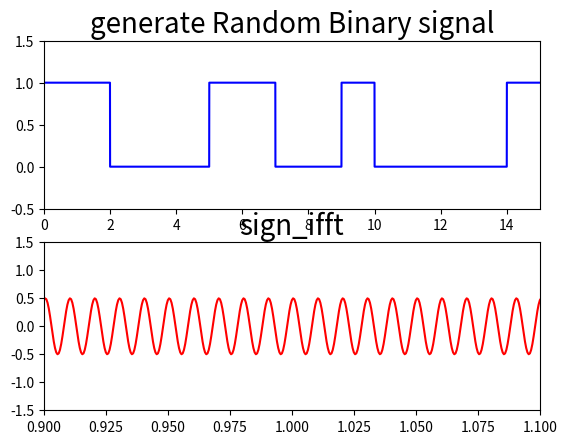

The script that saved this image:
import numpy as np
from math import pi
import matplotlib.pyplot as plt
import math
import scipy

# Number

size = 15
sampling_t = 0.0005  # шаг в 0.0005 секунду
sampling_freq = 1 / sampling_t  # частота дискретизации
n = int(size / sampling_t)
print(n)


w = []
w_freq = []
# w = np.arange(0, size, sampling_t)
for i0 in range(n):
    if i0 == 0:
        w.append(0)
    else:
        w.append(w[i0 - 1] + sampling_t)

for iw_freq in range(30000):
    if iw_freq == 0:
        w_freq.append(0)
    else:
        w_freq.append(w[iw_freq - 1] + sampling_freq / n)


length = 1500  # длина
c = 1500  # Скорость звука
h = 100  # Глубина 100м
l = 1  # Номер моды

k = []
q = []
fi = []  # фазовый набег

for i1 in range(len(w_freq)):
    k.append(2 * pi * w_freq[i1] / c)

for i2 in range(len(k)):
    q.append((k[i2] ** 2 - pi ** 2 / h ** 2 * (l - 0.5) ** 2) ** 0.5)


for i3 in range(len(q)):
    fi.append(q[i3] * length)




# Random generate signal sequence
a = np.random.randint(0, 2, size)
m = np.zeros(len(w), dtype=np.float32)
for i in range(len(w)):
    m[i] = a[math.floor(w[i])]
fig = plt.figure()
ax1 = fig.add_subplot(2, 1, 1)

ax1.set_title('generate Random Binary signal', fontsize=20)
plt.axis([0, size, -0.5, 1.5])
plt.plot(w, m, 'b')
# /////////////////////////////////////////////////////////////////////////////////////////////////////////////////
fc = 100  # Несущая частота
ts = np.arange(0, (30000) / sampling_freq, 1 / sampling_freq)
coherent_carrier = np.cos(np.dot(2 * pi * fc, ts))

bpsk = np.cos(np.dot(2 * pi * fc, ts) + pi * (m - 1) + pi / 4)
bpsk_fft = scipy.fft.fft(bpsk)  # Сигнал bpsk после прямого преобразования Фурье

for i_fft in range(len(bpsk_fft)):
    if isinstance(q[i_fft], complex):
        bpsk_fft[i_fft] = 0

for i_print in range(len(bpsk_fft)):
    print(str(i_print) + ":" + str(bpsk_fft[i_print]))

sign = []

for i4 in range(len(bpsk_fft)):
    sign.append(bpsk_fft[i4] * (math.e ** (-1j * fi[i4])))  # Спектр принятого сигнала
sign_ifft = scipy.fft.ifft(sign)  # Принятый сигнал после обратного преобразования Фурье

#print(fi)
#print("Первые")
#for i10 in range(len(bpsk_fft)):
#    if i10 < 5:
#        print(bpsk_fft[i10])
#    if i10 == 5:
#        print("|||||||||||||||||||")
#        print("Середина")
#    if i10 > 14997 and i10 < 15003:
#        print(bpsk_fft[i10])
#    if i10 == 15002:
#        print("|||||||||||||||||||")
#        print("Последние")
#    if i10 > 29994:
#        print(bpsk_fft[i10])

# print(bpsk_fft)

# plt.axis([0, size, -1.5, 1.5])
# plt.plot(t, bpsk_fft)
# plt.show()

# BPSK modulated signal waveform
# ax2 = fig.add_subplot(2, 1, 2)
# ax2.set_title('BPSK Modulation', fontsize=20)  # , fontproperties=zhfont1
# plt.axis([0, size, -1.5, 1.5])
# plt.plot(w, bpsk, 'r')

ax3 = fig.add_subplot(2, 1, 2)
ax3.set_title('sign_ifft', fontsize=20)  # , fontproperties=zhfont1
plt.axis([0.9, 1.1, -1.5, 1.5])
plt.plot(w, sign_ifft, 'r')

plt.show()
